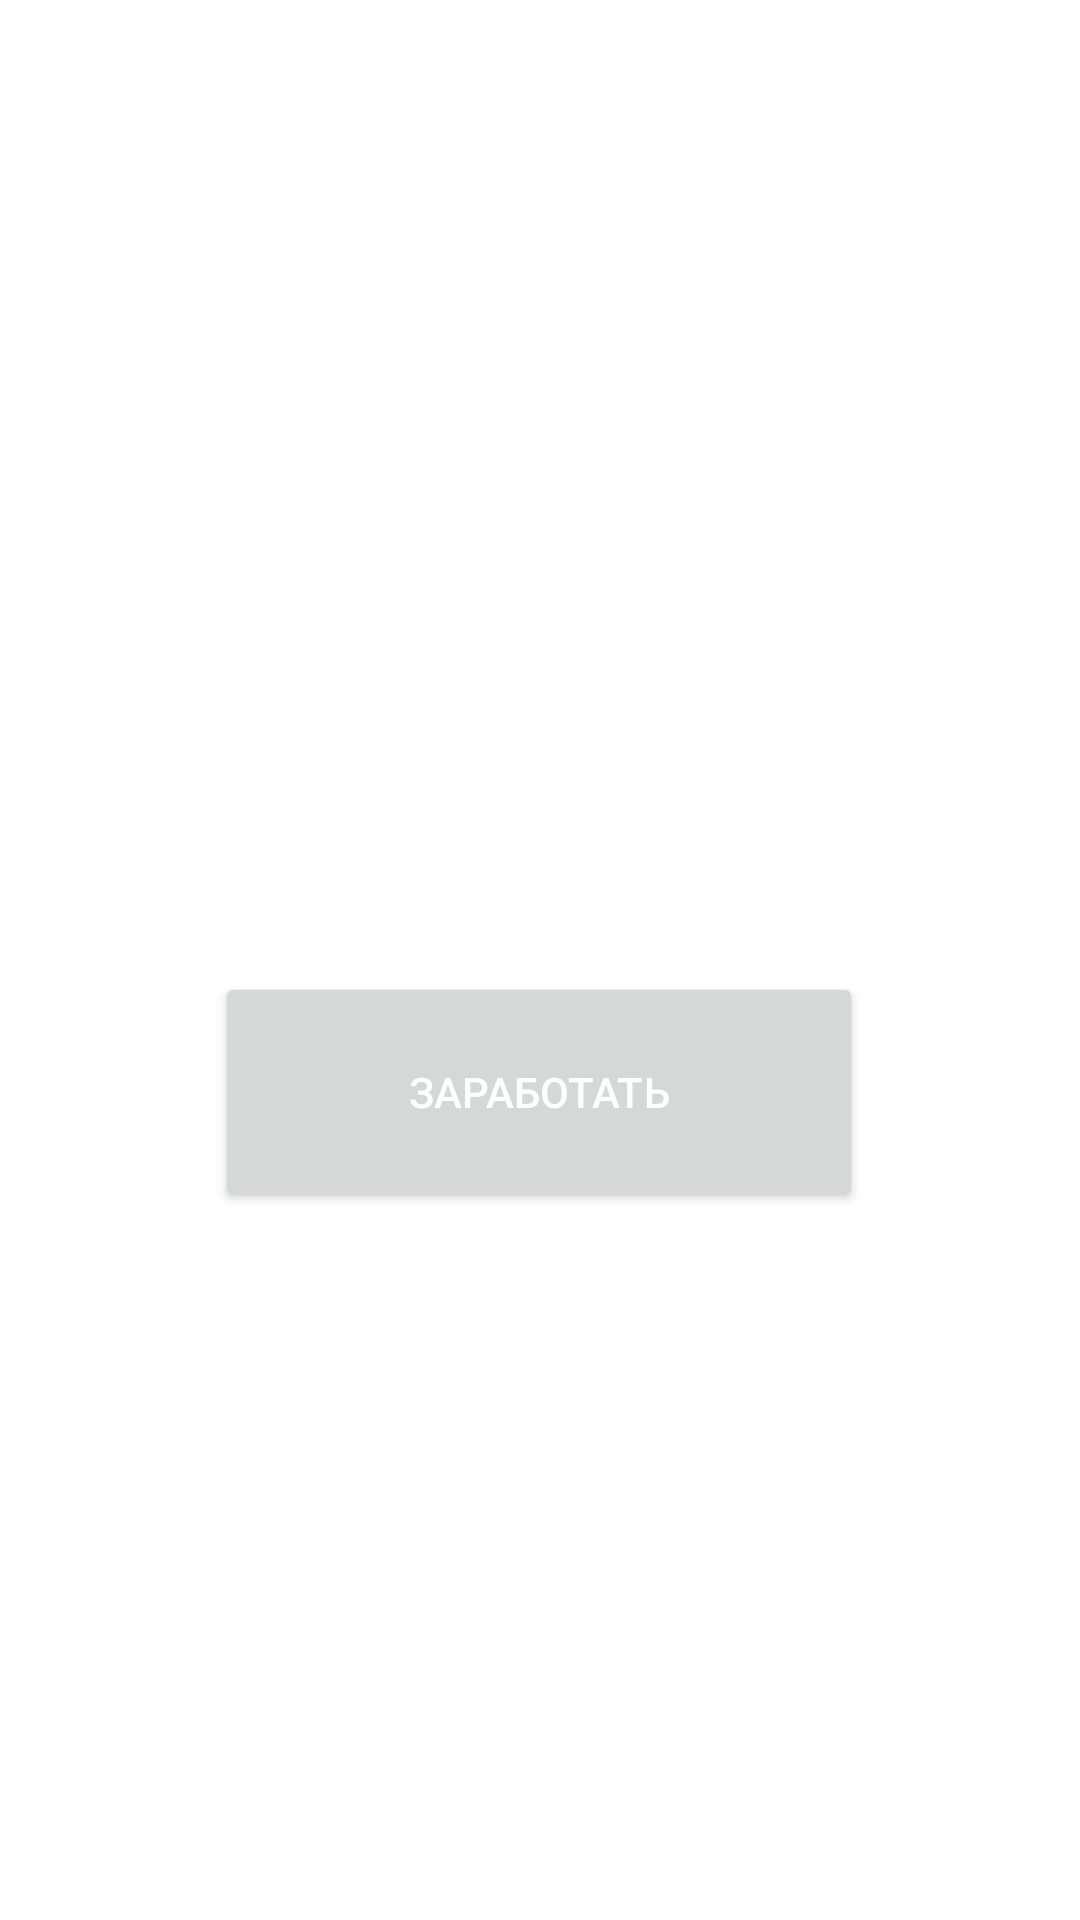

Layout XML and referenced resources for this Android screen:
<!-- AndroidManifest.xml: application theme Theme.MytyyjdjdjD -->
<!-- res/layout/fragment_home.xml -->
<?xml version="1.0" encoding="utf-8"?>
<androidx.constraintlayout.widget.ConstraintLayout xmlns:android="http://schemas.android.com/apk/res/android"
    xmlns:app="http://schemas.android.com/apk/res-auto"
    xmlns:tools="http://schemas.android.com/tools"
    android:layout_width="match_parent"
    android:layout_height="match_parent"
    tools:context=".ui.home.HomeFragment">


    <Button
        android:id="@+id/earnButton"
        android:layout_width="216dp"
        android:layout_height="80dp"
        android:layout_marginTop="324dp"
        android:textColor="@color/white"
        android:text="Заработать"
        app:layout_constraintEnd_toEndOf="parent"
        app:layout_constraintHorizontal_bias="0.497"
        app:layout_constraintStart_toStartOf="parent"
        app:layout_constraintTop_toTopOf="parent" />

    <TextView
        android:id="@+id/balanceTextView"
        android:layout_width="wrap_content"
        android:layout_height="wrap_content"
        android:layout_marginTop="196dp"
        android:textColor="@color/purple_500"
        android:textSize="24sp"
        app:layout_constraintEnd_toEndOf="parent"
        app:layout_constraintHorizontal_bias="0.507"
        app:layout_constraintStart_toStartOf="parent"
        app:layout_constraintTop_toTopOf="parent"
        tools:text="Баланс: $0.00" />

    <TextView
        android:id="@+id/incomeTextView"
        android:textColor="@color/purple_500"
        android:layout_width="wrap_content"
        android:layout_height="wrap_content"
        android:layout_marginTop="16dp"
        android:textSize="18sp"
        app:layout_constraintEnd_toEndOf="parent"
        app:layout_constraintStart_toStartOf="parent"
        app:layout_constraintTop_toBottomOf="@+id/balanceTextView"
        tools:text="Доход За клик: $0" />

    <TextView
        android:id="@+id/autoIncomeTextView"
        android:textColor="@color/purple_500"
        android:layout_width="wrap_content"
        android:layout_height="wrap_content"
        android:layout_marginTop="16dp"
        android:textSize="18sp"
        app:layout_constraintEnd_toEndOf="parent"
        app:layout_constraintStart_toStartOf="parent"
        app:layout_constraintTop_toBottomOf="@+id/balanceTextView"
        tools:text="Доход в секунду: $0" />

</androidx.constraintlayout.widget.ConstraintLayout>
<!-- resources referenced by this layout -->
<resources>
  <style name="Theme.MytyyjdjdjD" parent="Theme.MaterialComponents.DayNight.DarkActionBar">
          
          <item name="colorPrimary">@color/purple_500</item>
          <item name="colorPrimaryVariant">@color/purple_700</item>
          <item name="colorOnPrimary">@color/white</item>
          
          <item name="colorSecondary">@color/teal_200</item>
          <item name="colorSecondaryVariant">@color/teal_700</item>
          <item name="colorOnSecondary">@color/black</item>
          
          <item name="android:statusBarColor">?attr/colorPrimaryVariant</item>
          
      </style>
  <!-- not gathered from this repository: default colours our renderer supplied (Android Studio template values) -->
  <color name="purple_500">#FF6200EE</color>
  <color name="purple_700">#FF3700B3</color>
  <color name="teal_200">#FF03DAC5</color>
  <color name="teal_700">#FF018786</color>
  <color name="black">#FF000000</color>
  <color name="white">#FFFFFFFF</color>
</resources>
